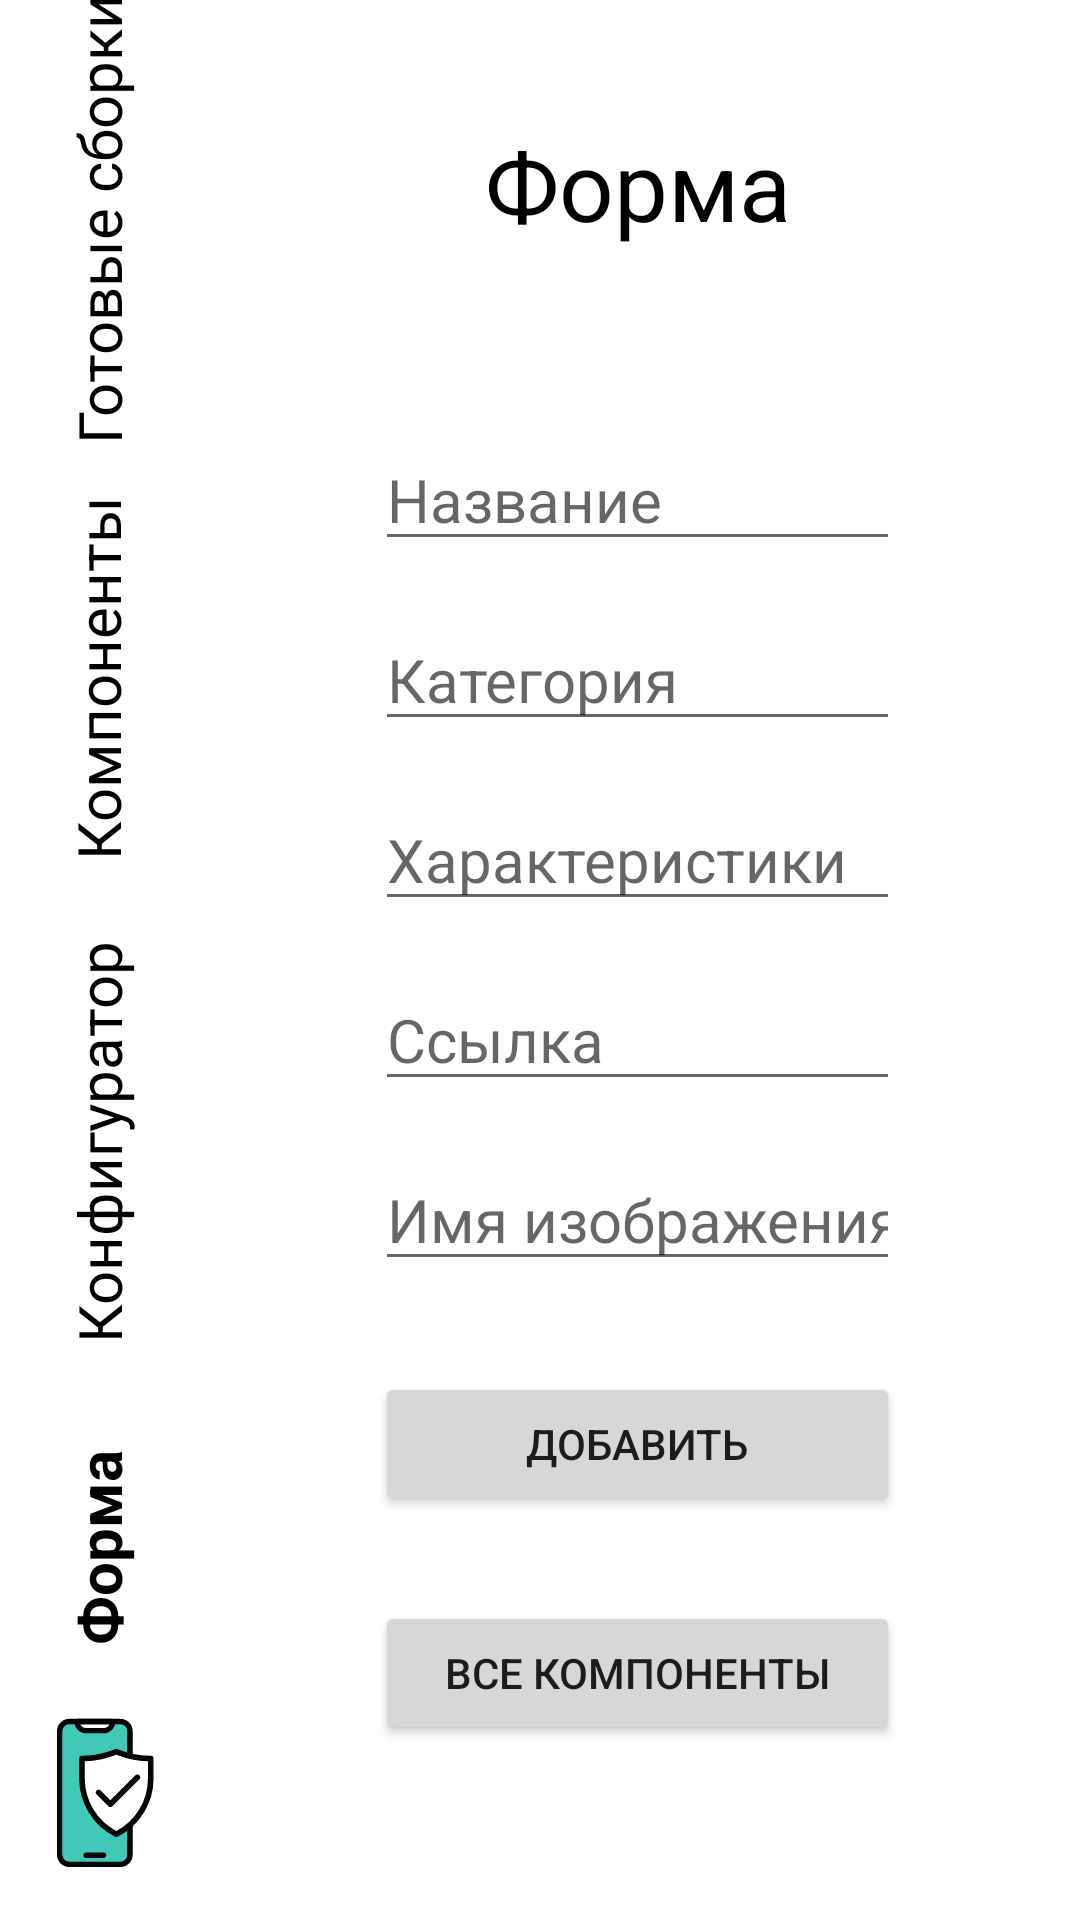

Write the Android layout XML for this screen, with the resource values it uses.
<!-- AndroidManifest.xml: application theme Theme.ECommerce -->
<!-- res/layout/activity_database.xml -->
<?xml version="1.0" encoding="utf-8"?>
<androidx.constraintlayout.widget.ConstraintLayout xmlns:android="http://schemas.android.com/apk/res/android"
    xmlns:app="http://schemas.android.com/apk/res-auto"
    xmlns:tools="http://schemas.android.com/tools"
    android:layout_width="match_parent"
    android:layout_height="match_parent"
    android:background="@color/mainBgColor"
    tools:context=".DatabaseActivity">

    <androidx.constraintlayout.widget.ConstraintLayout
        android:id="@+id/constraintLayout_menu"
        android:layout_width="65dp"
        android:layout_height="0dp"
        android:background="@color/asideBgColor"
        app:layout_constraintBottom_toBottomOf="parent"
        app:layout_constraintStart_toStartOf="parent"
        app:layout_constraintTop_toTopOf="parent">

        <ImageView
            android:id="@+id/imageView"
            android:layout_width="wrap_content"
            android:layout_height="wrap_content"
            android:layout_marginBottom="10dp"
            android:contentDescription="@string/logoIcon"
            app:layout_constraintBottom_toBottomOf="parent"
            app:layout_constraintEnd_toEndOf="parent"
            app:layout_constraintStart_toStartOf="parent"
            app:srcCompat="@drawable/ic_logo" />

        <Button
            android:id="@+id/btn_form"
            android:layout_width="110dp"
            android:layout_height="100dp"
            android:background="@android:color/transparent"
            android:fontFamily="sans-serif"
            android:gravity="center"
            android:rotation="270"
            android:text="@string/firstText"
            android:textStyle="bold"
            android:textAllCaps="false"
            android:textColor="@color/black"
            android:textSize="20sp"
            app:layout_constraintBottom_toTopOf="@+id/imageView"
            app:layout_constraintEnd_toEndOf="parent"
            app:layout_constraintStart_toStartOf="parent" />

        <Button
            android:id="@+id/btn_conf"
            android:layout_width="140dp"
            android:layout_height="150dp"
            android:background="@android:color/transparent"
            android:textAllCaps="false"
            android:layout_marginBottom="10dp"
            android:fontFamily="sans-serif"
            android:gravity="center"
            android:rotation="270"
            android:text="@string/secondText"
            android:textColor="@color/black"
            android:textSize="20sp"
            app:layout_constraintBottom_toTopOf="@+id/btn_form"
            app:layout_constraintEnd_toEndOf="parent"
            app:layout_constraintStart_toStartOf="parent" />

        <Button
            android:id="@+id/btn_components"
            android:layout_width="130dp"
            android:layout_height="160dp"
            android:fontFamily="sans-serif"
            android:gravity="center"
            android:rotation="270"
            android:text="@string/thirdText"
            android:background="@android:color/transparent"
            android:textAllCaps="false"
            android:textColor="@color/black"
            android:textSize="20sp"
            app:layout_constraintBottom_toTopOf="@+id/btn_conf"
            app:layout_constraintEnd_toEndOf="parent"
            app:layout_constraintHorizontal_bias="0.503"
            app:layout_constraintStart_toStartOf="parent"
            app:layout_constraintTop_toTopOf="parent"
            app:layout_constraintVertical_bias="1.0" />

        <Button
            android:id="@+id/btn_computers"
            android:layout_width="180dp"
            android:layout_height="180dp"
            android:fontFamily="sans-serif"
            android:gravity="center"
            android:rotation="270"
            android:text="@string/forthText"
            android:background="@android:color/transparent"
            android:textAllCaps="false"
            android:textColor="@color/black"
            android:textSize="20sp"
            app:layout_constraintBottom_toTopOf="@+id/btn_components"
            app:layout_constraintEnd_toEndOf="parent"
            app:layout_constraintStart_toStartOf="parent"
            app:layout_constraintTop_toTopOf="parent" />

    </androidx.constraintlayout.widget.ConstraintLayout>

    <TextView
        android:id="@+id/textView2"
        android:layout_width="wrap_content"
        android:layout_height="wrap_content"
        android:layout_marginTop="40dp"
        android:text="@string/db_activity_head_text"
        android:textColor="@color/black"
        android:textSize="32sp"
        app:layout_constraintEnd_toEndOf="parent"
        app:layout_constraintStart_toEndOf="@+id/constraintLayout_menu"
        app:layout_constraintTop_toTopOf="parent" />

    <EditText
        android:id="@+id/input_name"
        android:layout_width="0dp"
        android:layout_height="wrap_content"
        android:layout_marginStart="60dp"
        android:layout_marginTop="60dp"
        android:layout_marginEnd="60dp"
        android:ems="10"
        android:hint="@string/component_name"
        android:inputType="textPersonName"
        android:textSize="20sp"
        app:layout_constraintEnd_toEndOf="parent"
        app:layout_constraintStart_toEndOf="@+id/constraintLayout_menu"
        app:layout_constraintTop_toBottomOf="@+id/textView2" />

    <EditText
        android:id="@+id/input_type"
        android:layout_width="0dp"
        android:layout_height="wrap_content"
        android:layout_marginStart="60dp"
        android:layout_marginTop="16dp"
        android:layout_marginEnd="60dp"
        android:ems="10"
        android:hint="@string/component_type"
        android:inputType="textPersonName"
        android:textSize="20sp"
        app:layout_constraintEnd_toEndOf="parent"
        app:layout_constraintStart_toEndOf="@+id/constraintLayout_menu"
        app:layout_constraintTop_toBottomOf="@+id/input_name" />

    <EditText
        android:id="@+id/input_properties"
        android:layout_width="0dp"
        android:layout_height="wrap_content"
        android:layout_marginStart="60dp"
        android:layout_marginTop="16dp"
        android:layout_marginEnd="60dp"
        android:ems="10"
        android:hint="@string/component_properties"
        android:inputType="textMultiLine"
        android:textSize="20sp"
        app:layout_constraintEnd_toEndOf="parent"
        app:layout_constraintStart_toEndOf="@+id/constraintLayout_menu"
        app:layout_constraintTop_toBottomOf="@+id/input_type" />

    <EditText
        android:id="@+id/input_href"
        android:layout_width="0dp"
        android:layout_height="wrap_content"
        android:layout_marginStart="60dp"
        android:layout_marginTop="16dp"
        android:layout_marginEnd="60dp"
        android:ems="10"
        android:hint="@string/component_href"
        android:inputType="textPersonName"
        android:textSize="20sp"
        app:layout_constraintEnd_toEndOf="parent"
        app:layout_constraintStart_toEndOf="@+id/constraintLayout_menu"
        app:layout_constraintTop_toBottomOf="@+id/input_properties" />

    <EditText
        android:id="@+id/input_img"
        android:layout_width="0dp"
        android:layout_height="wrap_content"
        android:layout_marginStart="60dp"
        android:layout_marginTop="16dp"
        android:layout_marginEnd="60dp"
        android:ems="10"
        android:hint="@string/component_img"
        android:inputType="textPersonName"
        android:textSize="20sp"
        app:layout_constraintEnd_toEndOf="parent"
        app:layout_constraintHorizontal_bias="0.0"
        app:layout_constraintStart_toEndOf="@+id/constraintLayout_menu"
        app:layout_constraintTop_toBottomOf="@+id/input_href" />

    <Button
        android:id="@+id/Save"
        android:layout_width="0dp"
        android:layout_height="wrap_content"
        android:onClick="onClickSave"
        android:text="@string/btn_add_text"
        app:layout_constraintBottom_toBottomOf="parent"
        app:layout_constraintEnd_toEndOf="@+id/input_img"
        app:layout_constraintHorizontal_bias="0.467"
        app:layout_constraintStart_toStartOf="@+id/input_img"
        app:layout_constraintTop_toBottomOf="@+id/input_img"
        app:layout_constraintVertical_bias="0.184" />

    <Button
        android:id="@+id/button"
        android:layout_width="0dp"
        android:layout_height="wrap_content"
        android:onClick="onClickRead"
        android:text="@string/btn_read_text"
        app:layout_constraintBottom_toBottomOf="parent"
        app:layout_constraintEnd_toEndOf="@+id/Save"
        app:layout_constraintHorizontal_bias="0.452"
        app:layout_constraintStart_toStartOf="@+id/Save"
        app:layout_constraintTop_toBottomOf="@+id/Save"
        app:layout_constraintVertical_bias="0.325" />

</androidx.constraintlayout.widget.ConstraintLayout>
<!-- resources referenced by this layout -->
<resources>
  <!-- drawable ic_logo: vector/xml drawable (drawable, 2691 chars, omitted) -->
  <string name="btn_add_text">Добавить</string>
  <string name="btn_read_text">Все компоненты</string>
  <string name="component_href">Ссылка</string>
  <string name="component_img">Имя изображения</string>
  <string name="component_name">Название</string>
  <string name="component_properties">Характеристики</string>
  <string name="component_type">Категория</string>
  <string name="db_activity_head_text">Форма</string>
  <string name="firstText">Форма</string>
  <string name="forthText">Готовые сборки</string>
  <string name="logoIcon">Logo</string>
  <string name="secondText">Конфигуратор</string>
  <string name="thirdText">Компоненты</string>
  <style name="Theme.ECommerce" parent="Theme.MaterialComponents.DayNight.NoActionBar">
          
          <item name="colorPrimary">@color/purple_500</item>
          <item name="colorPrimaryVariant">@color/purple_700</item>
          <item name="colorOnPrimary">@color/white</item>
          
          <item name="colorSecondary">@color/teal_200</item>
          <item name="colorSecondaryVariant">@color/teal_700</item>
          <item name="colorOnSecondary">@color/black</item>
          
          <item name="android:statusBarColor" tools:targetApi="l">?attr/colorPrimaryVariant</item>
          
  
          <item name="windowNoTitle">true</item>
          <item name="android:windowFullscreen">true</item>
          <item name="android:windowActivityTransitions">true</item>
      </style>
  <!-- not gathered from this repository: default colours our renderer supplied (Android Studio template values) -->
  <color name="purple_500">#FF6200EE</color>
  <color name="purple_700">#FF3700B3</color>
  <color name="teal_200">#FF03DAC5</color>
  <color name="teal_700">#FF018786</color>
  <color name="black">#FF000000</color>
  <color name="white">#FFFFFFFF</color>
</resources>
